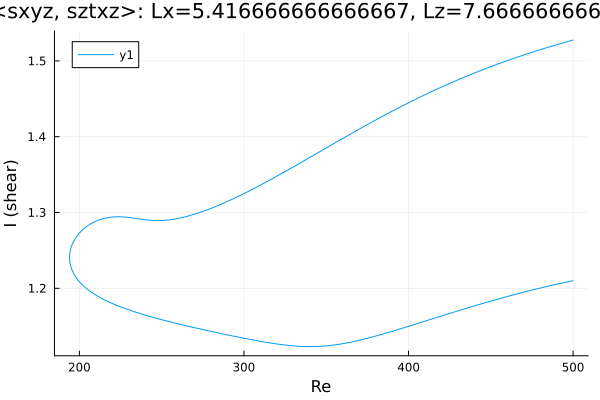

Data behind this chart, as committed beside it:
Re, shear
500.0, 1.528
498.7, 1.527
497.3, 1.526
495.9, 1.525
494.4, 1.524
493, 1.523
491.6, 1.522
490.2, 1.521
488.8, 1.521
487.4, 1.52
486, 1.519
484.5, 1.518
483.1, 1.517
481.7, 1.516
480.3, 1.515
478.9, 1.514
477.5, 1.513
476.1, 1.512
474.6, 1.511
473.2, 1.51
471.8, 1.509
470.4, 1.508
469, 1.507
467.6, 1.506
466.2, 1.505
464.7, 1.504
463.3, 1.503
461.9, 1.502
460.5, 1.501
459.1, 1.5
457.7, 1.499
456.3, 1.497
454.8, 1.496
453.4, 1.495
452, 1.494
450.6, 1.493
449.2, 1.492
447.8, 1.491
446.4, 1.489
444.9, 1.488
443.5, 1.487
442.1, 1.486
440.7, 1.485
439.3, 1.483
437.9, 1.482
436.5, 1.481
435, 1.48
433.6, 1.478
432.2, 1.477
430.8, 1.476
429.4, 1.474
428, 1.473
426.6, 1.472
425.1, 1.47
423.7, 1.469
422.3, 1.468
420.9, 1.466
419.5, 1.465
418.1, 1.464
416.7, 1.462
... 442 more rows
